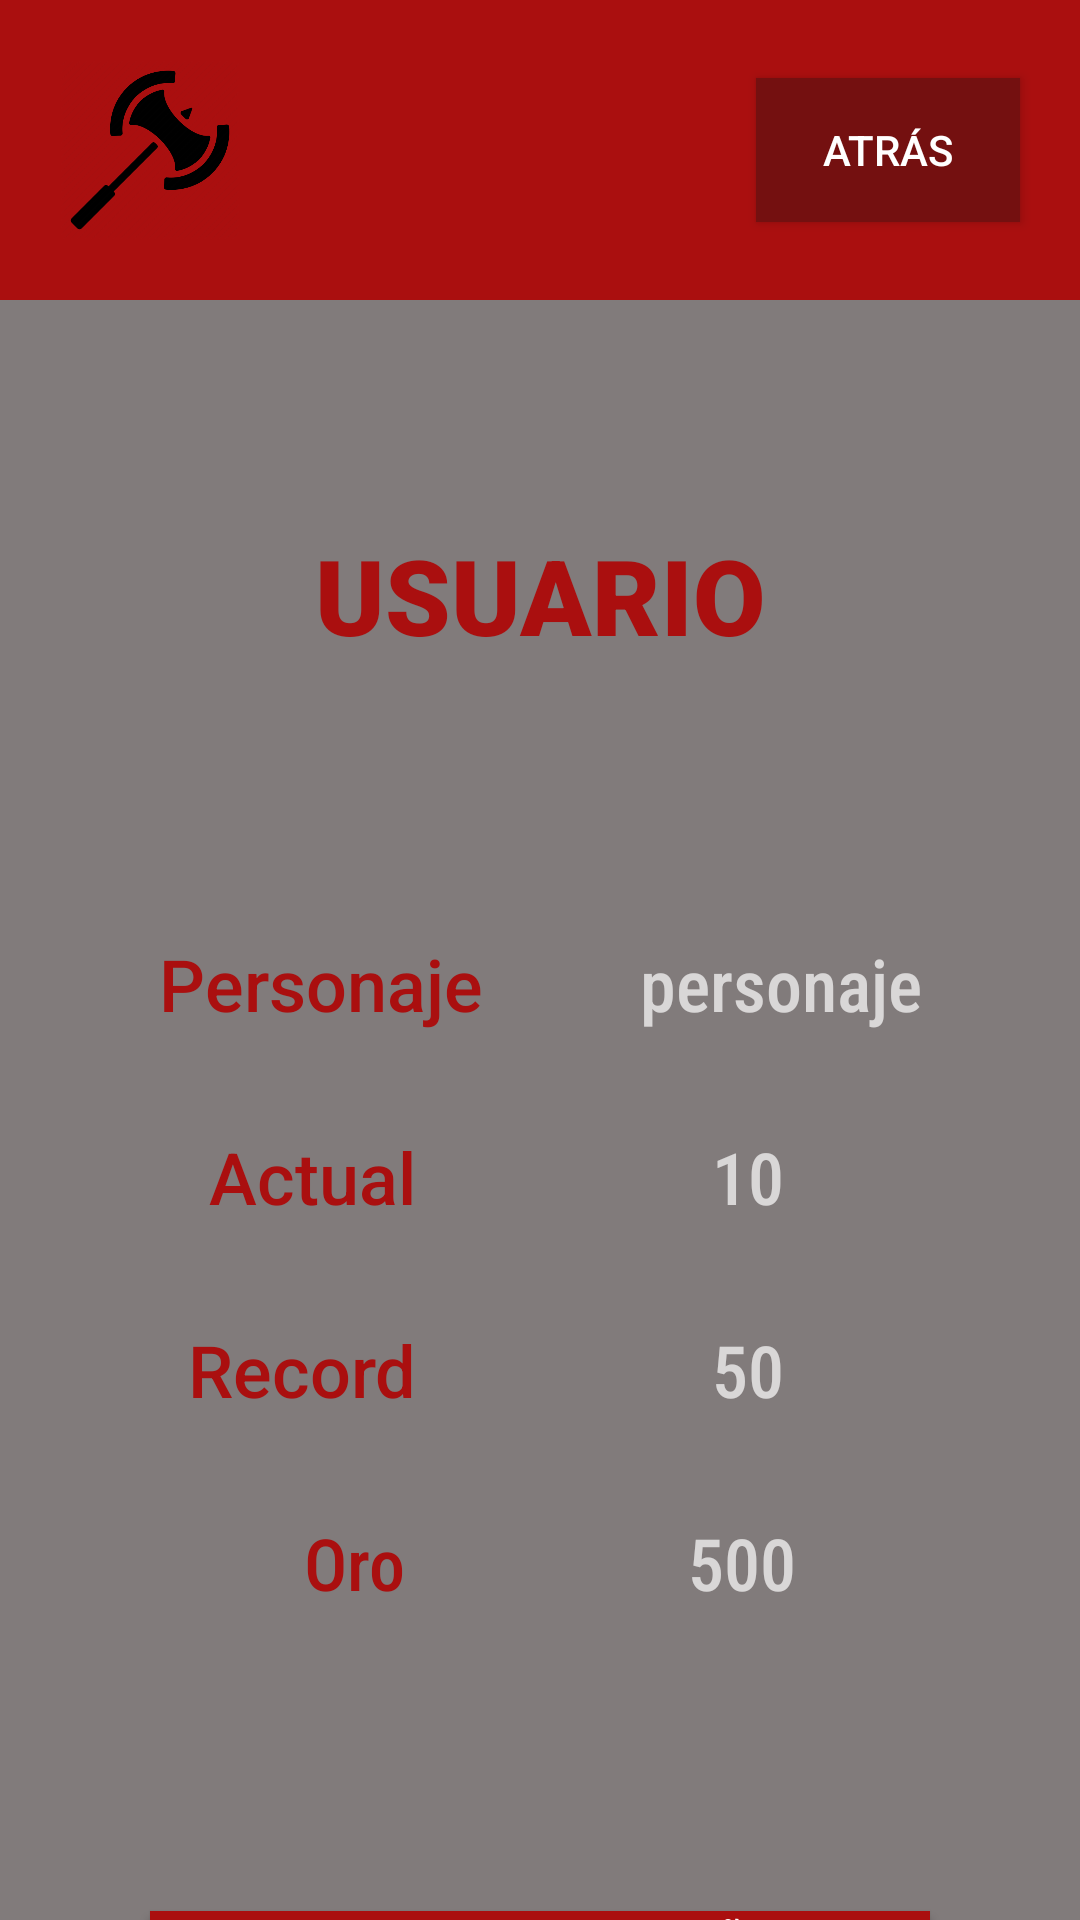

Write the Android layout XML for this screen, with the resource values it uses.
<!-- AndroidManifest.xml: application theme Theme.AppCompat.NoActionBar -->
<!-- res/layout/activity_perfil.xml -->
<?xml version="1.0" encoding="utf-8"?>
<androidx.constraintlayout.widget.ConstraintLayout xmlns:android="http://schemas.android.com/apk/res/android"
    xmlns:app="http://schemas.android.com/apk/res-auto"
    xmlns:tools="http://schemas.android.com/tools"
    android:layout_width="match_parent"
    android:layout_height="match_parent"
    tools:context=".Perfil">

    <LinearLayout
        android:layout_width="match_parent"
        android:layout_height="match_parent"
        android:orientation="vertical">

        <LinearLayout
            android:layout_width="match_parent"
            android:layout_height="wrap_content"
            android:orientation="horizontal"
            android:background="#AA0F0F">

            <ImageView
                android:id="@+id/imageView2"
                android:layout_width="60dp"
                android:layout_height="60dp"
                android:layout_marginHorizontal="20dp"
                android:layout_marginVertical="20dp"
                app:srcCompat="@drawable/rolgameicon" />

            <Space
                android:layout_width="wrap_content"
                android:layout_height="match_parent"
                android:layout_weight="1" />

            <Button
                android:id="@+id/button2"
                android:layout_width="wrap_content"
                android:layout_height="wrap_content"
                android:layout_gravity="center_vertical"
                android:layout_marginHorizontal="20dp"
                android:layout_marginVertical="20dp"
                android:background="#741010"
                android:onClick="goBack"
                android:text="Atrás"
                android:textColor="#FFFFFF" />
        </LinearLayout>

        <LinearLayout
            android:layout_width="match_parent"
            android:layout_height="match_parent"
            android:background="#817B7B"
            android:orientation="vertical">

            <Space
                android:layout_width="match_parent"
                android:layout_height="75dp" />

            <TextView
                android:id="@+id/nombreUsuario"
                android:layout_width="match_parent"
                android:layout_height="wrap_content"
                android:gravity="center"
                android:text="USUARIO"
                android:textColor="#AA0F0F"
                android:textSize="35sp"
                app:fontFamily="sans-serif-black" />

            <Space
                android:layout_width="match_parent"
                android:layout_height="90dp" />

            <LinearLayout
                android:layout_width="match_parent"
                android:layout_height="wrap_content"
                android:orientation="horizontal">

                <TextView
                    android:id="@+id/textView12"
                    android:layout_width="wrap_content"
                    android:layout_height="wrap_content"
                    android:layout_weight="1"
                    android:gravity="right|center_vertical"
                    android:text="Personaje"
                    android:textColor="#AA0F0F"
                    android:textSize="24sp"
                    app:fontFamily="sans-serif-medium" />

                <Space
                    android:layout_width="wrap_content"
                    android:layout_height="wrap_content"
                    android:layout_weight="1" />

                <TextView
                    android:id="@+id/personajeUsuario"
                    android:layout_width="wrap_content"
                    android:layout_height="wrap_content"
                    android:layout_gravity="center_horizontal|center_vertical"
                    android:layout_weight="1"
                    android:gravity="left|center_vertical"
                    android:text="personaje"
                    android:textSize="24sp"
                    app:fontFamily="sans-serif-condensed-medium" />
            </LinearLayout>

            <Space
                android:layout_width="match_parent"
                android:layout_height="32dp" />

            <LinearLayout
                android:layout_width="match_parent"
                android:layout_height="wrap_content"
                android:orientation="horizontal">

                <TextView
                    android:id="@+id/textView21"
                    android:layout_width="40sp"
                    android:layout_height="wrap_content"
                    android:layout_weight="1"
                    android:gravity="right|center_vertical"
                    android:text="Actual"
                    android:textColor="#AA0F0F"
                    android:textSize="24sp"
                    app:fontFamily="sans-serif-medium" />

                <Space
                    android:layout_width="wrap_content"
                    android:layout_height="wrap_content"
                    android:layout_weight="1" />

                <TextView
                    android:id="@+id/combateActualUsuario"
                    android:layout_width="wrap_content"
                    android:layout_height="wrap_content"
                    android:layout_gravity="center_horizontal|center_vertical"
                    android:layout_weight="1"
                    android:gravity="left|center_vertical"
                    android:text="10"
                    android:textSize="24sp"
                    app:fontFamily="sans-serif-condensed-medium" />
            </LinearLayout>

            <Space
                android:layout_width="match_parent"
                android:layout_height="32dp" />

            <LinearLayout
                android:layout_width="match_parent"
                android:layout_height="wrap_content"
                android:orientation="horizontal">

                <TextView
                    android:id="@+id/textView7"
                    android:layout_width="40sp"
                    android:layout_height="wrap_content"
                    android:layout_weight="1"
                    android:gravity="right|center_vertical"
                    android:text="Record"
                    android:textColor="#AA0F0F"
                    android:textSize="24sp"
                    app:fontFamily="sans-serif-medium" />

                <Space
                    android:layout_width="wrap_content"
                    android:layout_height="wrap_content"
                    android:layout_weight="1" />

                <TextView
                    android:id="@+id/recordUsuario"
                    android:layout_width="wrap_content"
                    android:layout_height="wrap_content"
                    android:layout_gravity="center_horizontal|center_vertical"
                    android:layout_weight="1"
                    android:gravity="left|center_vertical"
                    android:text="50"
                    android:textSize="24sp"
                    app:fontFamily="sans-serif-condensed-medium" />

            </LinearLayout>

            <Space
                android:layout_width="match_parent"
                android:layout_height="32dp" />

            <LinearLayout
                android:layout_width="match_parent"
                android:layout_height="wrap_content"
                android:orientation="horizontal">

                <TextView
                    android:id="@+id/textView13"
                    android:layout_width="40sp"
                    android:layout_height="wrap_content"
                    android:layout_weight="1"
                    android:gravity="right|center_vertical"
                    android:text="Oro"
                    android:textColor="#AA0F0F"
                    android:textSize="24sp"
                    app:fontFamily="sans-serif-condensed-medium" />

                <Space
                    android:layout_width="wrap_content"
                    android:layout_height="wrap_content"
                    android:layout_weight="1" />

                <TextView
                    android:id="@+id/oroUsuario"
                    android:layout_width="wrap_content"
                    android:layout_height="wrap_content"
                    android:layout_weight="1"
                    android:gravity="left|center_vertical"
                    android:text="500"
                    android:textSize="24sp"
                    app:fontFamily="sans-serif-condensed-medium" />
            </LinearLayout>

            <Space
                android:layout_width="match_parent"
                android:layout_height="100dp" />

            <Button
                android:id="@+id/botonTurno"
                android:layout_width="match_parent"
                android:layout_height="wrap_content"
                android:layout_marginHorizontal="50dp"
                android:background="#AA0F0F"
                android:onClick="goToChangePass"
                android:text="Cambiar contraseña" />
        </LinearLayout>

    </LinearLayout>
</androidx.constraintlayout.widget.ConstraintLayout>
<!-- resources referenced by this layout -->
<resources>
  <!-- drawable rolgameicon: png bitmap (drawable, 25042 bytes) -->
</resources>
